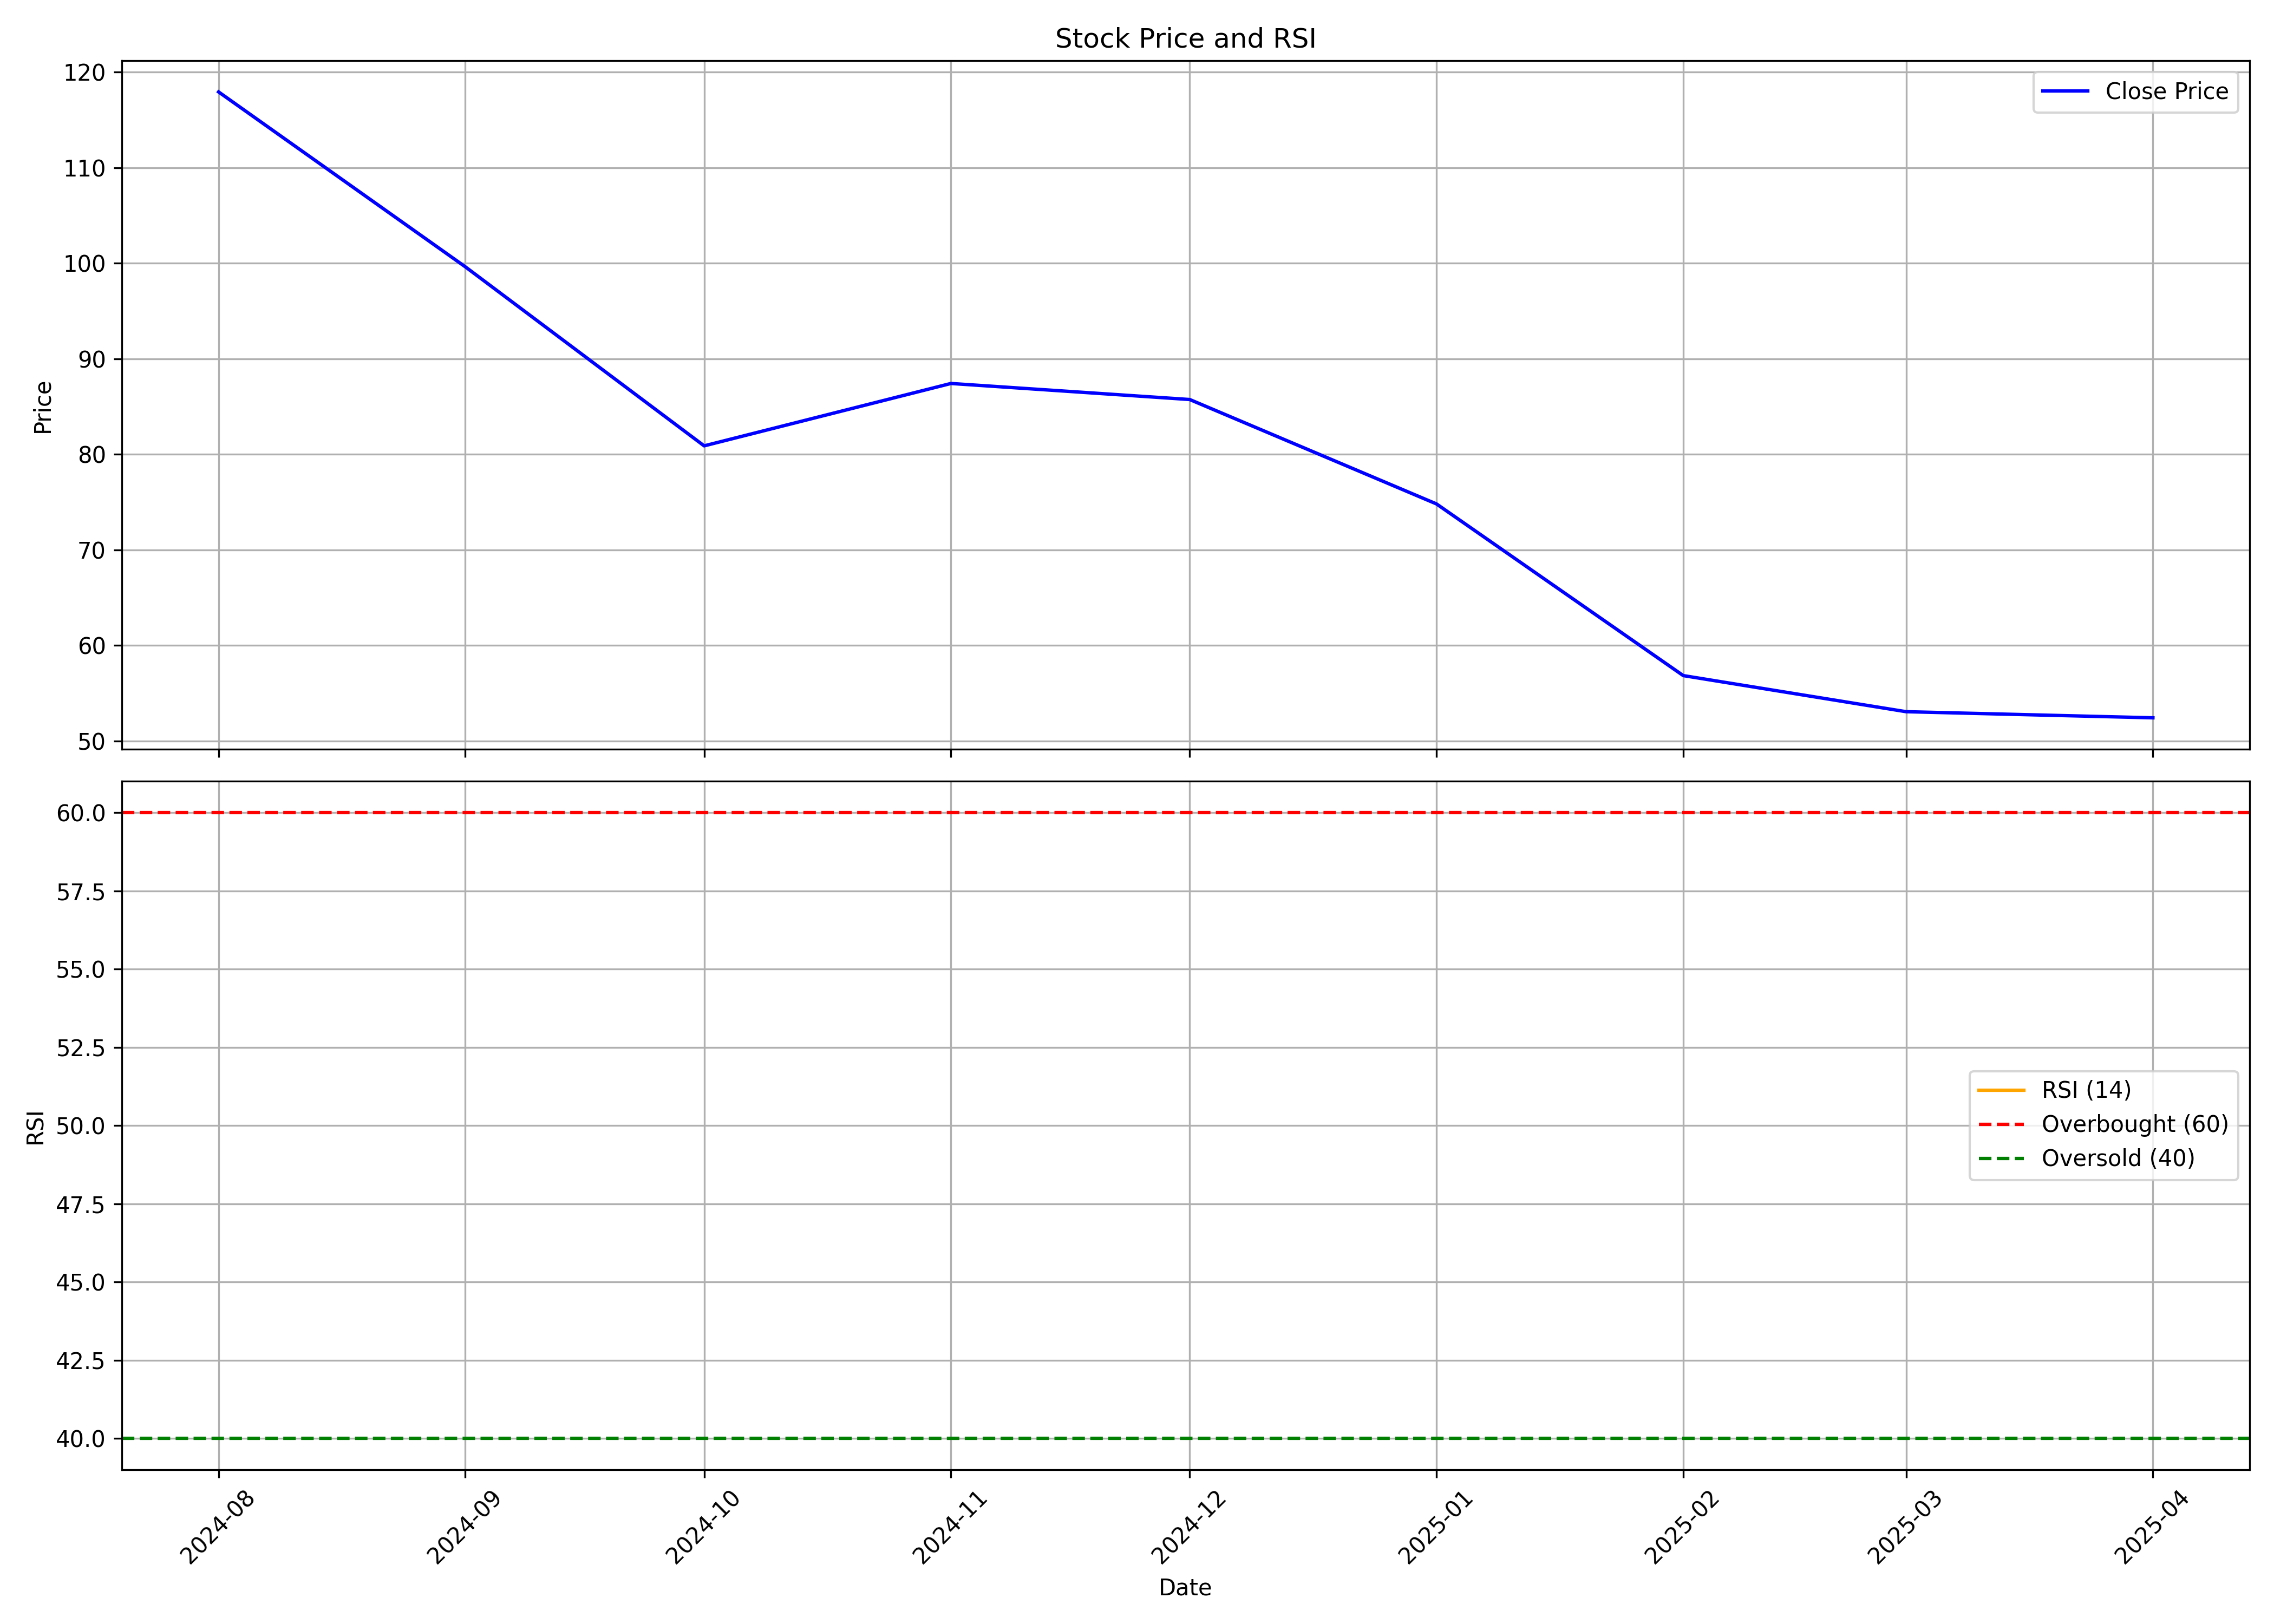

Source data for this figure (header and first rows):
, Unnamed: 0, date, symbol, open, high, low, close, volume, rsi
0, 0, 2024-08-01, OLAELEC, 76.0, 157.4, 76.0, 117.9, 2713537840, 
1, 1, 2024-09-01, OLAELEC, 118.5, 123.9, 97.84, 99.62, 1139803957, 
2, 2, 2024-10-01, OLAELEC, 100.0, 103.5, 74.84, 80.88, 924942102, 
3, 3, 2024-11-01, OLAELEC, 82.39, 94.5, 66.66, 87.41, 1170952401, 
4, 4, 2024-12-01, OLAELEC, 84.11, 102.5, 81.2, 85.73, 1321161955, 
5, 5, 2025-01-01, OLAELEC, 86.4, 88.59, 64.6, 74.8, 701334975, 
6, 6, 2025-02-01, OLAELEC, 75.99, 80.8, 55.68, 56.83, 630889433, 
7, 7, 2025-03-01, OLAELEC, 58.0, 58.95, 46.4, 53.05, 973753506, 
8, 8, 2025-04-01, OLAELEC, 52.81, 54.48, 45.35, 52.41, 541412354, 
